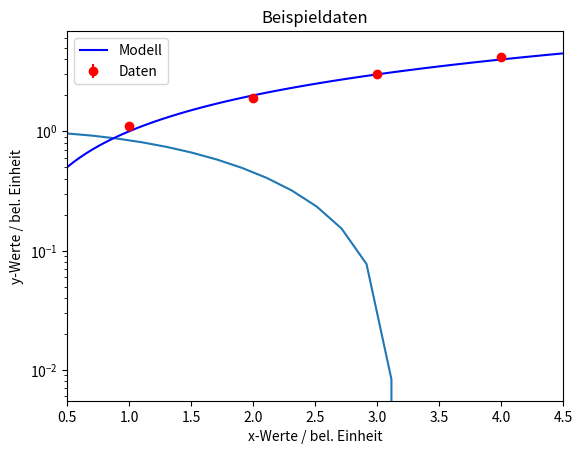
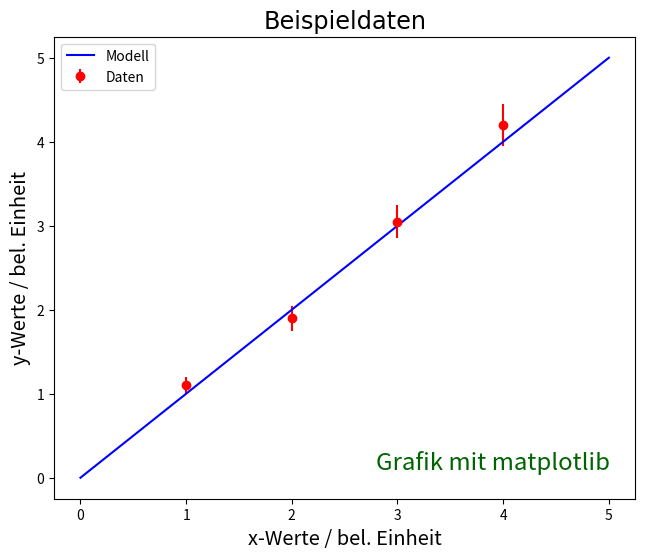
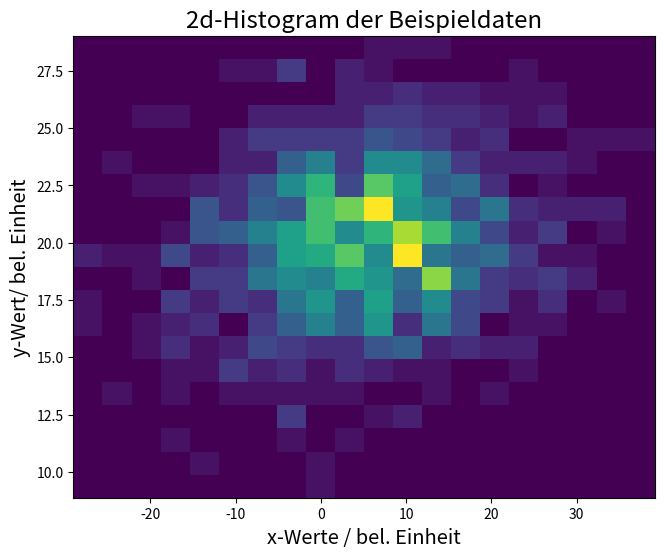

The script that saved these images, in order: (Note: this script raises an exception after producing the figures.)
# diese Zelle durch Eingabe von <shift>+<return> ausführen

## allgemein nützliche Einstellungen und Pakete

# Grafiken im Notebook anzeigen
%matplotlib inline

import numpy as np
import matplotlib.pyplot as plt

# diese Zelle durch Eingabe von <shift>+<return> ausführen

# erstes Beispiel
# ---------------

# Felder mit Datenpunkten erzeugen 
x = np.linspace(-20., 20., 200)
y = np.sin(x)/x

# Abbildung erzeugen
plt.plot(x,y)

# Abbildung darstellen
plt.show()


# diese Zelle durch Eingabe von <shift>+<return> ausführen

# Datenpunkte erzeugen
Dx = [1., 2., 3., 4.]
Dy = [1.1, 1.9,3.05, 4.2]
sy = [0.1, 0.15, 0.2, 0.25]



# Codezeilen zum Testen hier eingeben und ausprobieren
# -->



# Codezeilen zum Testen hier eingeben und ausprobieren
# -->



# Code aus dem vorigen Beispiel kopieren und vervollständigen
# -->



# diese Zelle durch Eingabe von <shift>+<return> ausführen

# Modellfunktion definieren
def model(x, a=1, b=0):
  return a*x+b

# Code aus dem vorigen Beispiel kopieren und vervollständigen
# -->



# Code aus dem vorigen Beispiel kopieren und vervollständigen
# -->




# Code aus dem vorigen Beispiel kopieren und vervollständigen
# ->


# Vollständiges Codebeispiel zur Darstellung von Daten und Modellfunktion
# -----------------------------------------------------------------------


plt.errorbar(Dx, Dy, yerr=sy, fmt='ro', label='Daten')

# Grafik beschriften 
plt.xlabel('x-Werte / bel. Einheit')
plt.ylabel('y-Werte / bel. Einheit')
plt.title('Beispieldaten')
          
# Modellfunktion einzeichnen
x = np.linspace(0., 5., 100,)
plt.plot(x,model(x), 'b-', label='Modell')    
plt.yscale("log")
plt.xlim(0.5,4.5)

# Legende erzeugen
plt.legend()

plt.show()

# Code aus dem vorigen Beispiel kopieren und verschiedene Schrifgrößen testen
# ->



# Code aus dem vorigen Beispiel kopieren und vervollständigen
# ->



# Code aus dem vorigen Beispiel kopieren und vervollständigen
# ->



# Vollständiges Codebeispiel mit Anapassung von Schriftgröße und -Font 
#        zur Darstellung von Daten und Modellfunktion
# --------------------------------------------------------------------

# Abbildung erzeugen
plt.figure(figsize=(7.5, 6), dpi=100)

# Daten mit Fehlerbalken zeichnen
plt.errorbar(Dx, Dy, yerr=sy, fmt='ro', label='Daten')

# Grafik beschriften 

plt.xlabel('x-Werte / bel. Einheit', size='x-large')
plt.ylabel('y-Werte / bel. Einheit', size='x-large')
# create font dictionary
csfont = {'fontname' : 'Comic Sans MS'}
plt.title('Beispieldaten', size='xx-large', **csfont)
          
# Modellfunktion einzeichnen
x = np.linspace(0., 5., 100,)
plt.plot(x,model(x), 'b-', label='Modell')    
## plt.yscale("log")
## plt.xlim(0.5,4.5)

# Legende erzeugen
plt.legend()

# Text einfügen
plt.text(2.8, 0.1, 'Grafik mit matplotlib', color='darkgreen', size='xx-large')

# Abbildung darstellen
plt.show()

# diese Zelle durch Eingabe von <shift>+<return> ausführen


# Zufallsdaten erzeugen
xdata = np.random.normal(size=200)


## Code hier testen
# -->



# Code von oben kopieren und anpassen
# -->



# diese Zelle durch Eingabe von <shift>+<return> ausführen

# define Gauss distribution)
def fGauss(x,mu=0.,sigma=1.):
    return (np.exp(-(x-mu)**2/2/sigma**2)/np.sqrt(2*np.pi)/sigma)


# Vollständiges Codebeispiel zur Darstellung von Häufigkeitsverteilungen
#   und Vergleich mit einer Verteilungsdichte    
# --------------------------------------------------------------------

#Daten als Histogram in 50 Intervallen darstellen
# Abbildung erzeugen
plt.figure(figsize=(7.5, 6), dpi=100)
# Histogram mit 50 Bins von [-3.,3.] (d.h. mit 51 Bingrenzen)
binedges = np.linspace(-3., 3., 51)
plt.hist(xdata, bins=binedges, density=True)

# Achsenbeschriftung
plt.xlabel('x-Werte / bel. Einheit', size='x-large')
plt.ylabel('Verteilungsdichte', size='x-large')
plt.title('Beispieldaten', size='xx-large')

# Gaußverteilug darstellen, Stützstellen in der Binmitte
xp = (binedges[:-1] + binedges[1:])/2.
plt.plot(xp, fGauss(xp))

plt.show()


# diese Zelle durch Eingabe von <shift>+<return> ausführen

def histstat(binc, bine, pr=True):
  """
    calculate mean, standard deviation and uncertainty on mean 
    of a histogram with bin-contents `binc` and bin-edges `bine`
 
    Args:
      * binc: array with bin content
      * bine: array with bin edges

    Returns:
      * float: mean, sigma and sigma on mean    
  """

  bincent =(bine[1:]+bine[:-1])/2 # determine bincenters
  mean = sum(binc*bincent)/sum(binc)
  rms=np.sqrt(sum(binc*bincent**2)/sum(binc) - mean**2)
  sigma_m = rms/np.sqrt(sum(binc))
  if pr: 
    print('hist statistics:\n'\
'   mean=%g, sigma=%g  sigma of mean=%g\n' %(mean,rms,sigma_m))
  return mean, rms, sigma_m


# Code von oben kopieren und anpassen
# -->




# diese Zelle durch Eingabe von <shift>+<return> ausführen

# Definition einer zweidimensionalen Verteilungsdichte
def gen2dGauss(size=10000, mux=5., sigx=10., muy=20., sigy=3., rho=0.15 ):
# generate two arrays with pairs of correlated gaussian numbers
  u=np.random.randn(size)  
  x = mux+sigx*u            # gauss, with mean mux and sigma sigx
  v = np.random.randn(size)  
  y = muy+sigy*(rho*u+np.sqrt(1.-rho**2)*v)
  return x, y


# diese Zelle durch Eingabe von <shift>+<return> ausführen

# Daten erzeugen
x2, y2 = gen2dGauss(1000)

# Streudiagramm erzeugen
plt.scatter(x2, y2, s=5)

# Achsenbeschriftung
plt.xlabel('x-Werte / bel. Einheit', size='x-large')
plt.ylabel('y-Wert/ bel. Einheit', size='x-large')
plt.title('2d-Histogram der Beispieldaten', size='xx-large')

plt.show()


# diese Zelle durch Eingabe von <shift>+<return> ausführen

# Histogramm erzeugen und darstellen
nbinsx=20
nbinsy=20
plt.hist2d(x2 ,y2, [nbinsx,nbinsy])

# Achsenbeschriftung
plt.xlabel('x-Werte / bel. Einheit', size='x-large')
plt.ylabel('y-Wert/ bel. Einheit', size='x-large')
plt.title('2d-Histogram der Beispieldaten', size='xx-large')

plt.show()


# Code hier zusammenstellen und testen
# --> 



# diese Zelle durch Eingabe von <shift>+<return> ausführen

from PhyPraKit import hist2dstat

H, xedges, yedges, p = plt.hist2d(x2, y2, [nbinsx,nbinsy], cmap='Blues')
meanx,meany,varx,vary,cov,cor = hist2dstat(H, xedges, yedges, True)
plt.colorbar()

# Achsenbeschriftung
plt.xlabel('x-Werte / bel. Einheit', size='x-large')
plt.ylabel('y-Wert/ bel. Einheit', size='x-large')
plt.title('2d-Histogram der Beispieldaten', size='xx-large')

plt.show()

from PhyPraKit import profile2d

bincenters_x, means_y, sigs_y, sigmeans_y = profile2d(H, xedges, yedges)


# Polardarstellung einer winkelabhängigen Fuktion 
# --------------------------------------------------

def polarFunction(theta):
  return np.cos(theta)**2

theta=np.linspace(0., 2*np.pi, 100)
plt.polar(theta,polarFunction(theta))


plt.show()


# Erzeugung eines Tortendiagramms
# --------------------------------
labels = 'A', 'B', 'C', 'D', 'E'
sizes = [10, 30, 25, 15, 20]
explode=(0., 0., 0.1, 0.,0.) # "explode 3rd slice"
plt.pie(sizes, labels=labels, autopct='%1.1f%%', shadow=True, explode=explode)


plt.show()

# Erzeugung eines Balkendiagramms
# -------------------------------

sizes = [10, 30, 25, 15, 20]
xpos=[0.5, 1.5, 2.5, 3.5, 4.5]
labels = 'A', 'B', 'C', 'D', 'E'
plt.bar(xpos, sizes, tick_label=labels)
plt.ylabel('Wert')
plt.show()

# Erzeugung eines Boxplots
#-------------------------

#Daten
r1 = np.random.normal(size=200)+0.5
r2 = 1.5*np.random.normal(size=200)-0.3

plt.boxplot((r1,r2), showfliers=True, labels=('A', 'B') )
plt.ylabel('Größe / bel. Einheit')
            
plt.show()

# diese Zelle durch Eingabe von <shift>+<return> ausführen


"""
  Beispiel zum Vergleich eines Modells mit Daten
"""

# Modellfunktion
def model(x, a=1, b=0):
  return a*x+b

# Datenpunkte erzeugen
Dx = [1., 2., 3., 4.]
Dy = [1.1, 1.9,3.05, 4.2]
sy = [0.1, 0.15, 0.2, 0.25]

# Abbildung erzeugen
myfig = plt.figure(figsize=(7.5, 6.), dpi=100)
ax1 = myfig.add_subplot(1,1,1) 

ax1.errorbar(Dx, Dy, yerr=sy, fmt='ro', label='Daten')

# Grafik beschriften 

ax1.set_xlabel('x-Werte / bel. Einheit', size='x-large')
ax1.set_ylabel('y-Werte / bel. Einheit', size='x-large')
# create font dictionary
csfont = {'fontname' : 'Comic Sans MS'}
ax1.set_title('Beispieldaten', size='xx-large', **csfont)
          
# Modellfunktion einzeichnen
x = np.linspace(0., 5., 100,)
y = x
ax1.plot(x,y, 'b-', label='Modell')    

# Legende erzeugen
ax1.legend()

ax1.text(3.5, 0.1, 'erste Grafik mit matplotlib', color='darkgreen')

plt.show()


# diese Zelle durch Eingabe von <shift>+<return> ausführen

"""
  Erweitertes Beispiel zum Vergleich eines Modells mit Daten
"""

# Modellfunktion
def model(x, a=1, b=0):
    return a*x+b

# Datenpunkte erzeugen
Dx = [1., 2., 3., 4.]
Dy = [1.1, 1.9,3.05, 4.2]
sy = [0.1, 0.15, 0.2, 0.25]

# Abbildung und Unter-Diagramme erzeugen
myfig = plt.figure(figsize=(7.5, 9.), dpi=100)
ax1 = plt.subplot2grid( (7,1), (0,0), rowspan=5)
ax2 = plt.subplot2grid( (7,1), (5,0), rowspan=2, sharex=ax1)
plt.tight_layout()

# Daten eintragen
ax1.errorbar(Dx, Dy, yerr=sy, fmt='ro', label='Daten')
# Daten - Modell eintragne
ax2.errorbar(Dx, Dy-model(np.array(Dx)), yerr=sy, fmt='ro', label='Daten')
ax2.axhline(0.)

# Grafik beschriften 
ax1.set_ylabel('y-Werte / bel. Einheit', size='x-large')
ax2.set_ylabel('Differenz', size='x-large')
ax2.set_xlabel('x-Werte / bel. Einheit', size='x-large')
ax1.set_title('Beispieldaten', size='xx-large')
          
# Modellfunktion einzeichnen
x = np.linspace(0., 5., 100,)
y = model(x)
ax1.plot(x,y, 'b-', label='Modell')    

# Legende erzeugen
ax1.legend()

plt.show()


# diese Zelle durch Eingabe von <shift>+<return> ausführen

from PhyPraKit import histstat, hist2dstat, profile2d

def gen2dGauss(size=10000, mux=5., sigx=10., muy=20., sigy=3., rho=0.15 ):
# generate two arrays with pairs of correlated gaussian numbers
  u=np.random.randn(size)  
  x = mux+sigx*u            # gauss, with mean mux and sigma sigx
  v = np.random.randn(size)  
  y = muy+sigy*(rho*u+np.sqrt(1.-rho**2)*v)
  return x, y


def gen2dExpGauss(size=10000, mux=5., sigx=10., muy=20., sigy=3., rho=0.15 ):
# generate two arrays with pairs of correlated gaussian numbers
  u=np.random.randn(size)  
  x = mux+sigx*u            # gauss, with mean mux and sigma sigx
  v = np.random.randn(size)  
  y = muy+sigy*(rho*u+np.sqrt(1.-rho**2)*v)
  return x, y


x2, y2 = gen2dGauss(10000)   
nbinsx=20
nbinsy=25

fig=plt.figure(1,figsize=(10.,10.))

ax_y=plt.subplot(2,2,1) # y histogram and statistics
#  bincont,binedge = nhist(y,nbinsy,xlabel="y") # histogram data
bcy, bey, p = ax_y.hist(y2, nbinsy) # histogram data
ax_y.set_xlabel('y')
ax_y.set_ylabel('frequency')
histstat(bcy,bey)

ax_x=plt.subplot(2,2,4) # x histogram and statistics
#  bincont,binedge = nhist(x,nbinsx) # histogram data
bcx, bex, p = ax_x.hist(x2, nbinsx) # histogram data
ax_x.set_xlabel('x')
ax_x.set_ylabel('frequency')
histstat(bcx,bex)

ax_xy=plt.subplot(2,2,2) # 2d histogram
H, xedges, yedges, p = ax_xy.hist2d(x2 ,y2, [nbinsx,nbinsy],cmap='Blues')
fig.colorbar(p, ax=ax_xy)
ax_xy.set_xlabel('x')
ax_xy.set_ylabel('y')
hist2dstat(H, xedges, yedges, True)

# make a "Profile Plot" - mean y at a given x, standard deviation as error bar
ax_profile=plt.subplot(2,2,3) # profile historgram 
bincenters_x, means_y, sigs_y, sigmeans_y = profile2d(H, xedges, yedges)
ax_profile.set_xlabel('x', size='x-large') 
ax_profile.set_ylabel('mean of y',size='x-large') 

plt.show()



# diese Zelle durch Eingabe von <shift>+<return> ausführen

from mpl_toolkits.mplot3d import Axes3D
from matplotlib import cm

# eine Funktion z=f(x,y)
#   modified rosenbrock function: f(x,y) = (x^2+y-a)^2 + (x+y^2-b)^2 + c(x+y)^2
def modified_rosenbrock_function(x,y, par=[11., 7., 0.1]):
  a = par[0]       # a, should be 11
  b = par[1]       # b, should be 7
  c = par[2]       # c, should be 0.1
  return (x**2+y-a)**2 + (x+y**2-b)**2 + c*(x+y)**2


# ---helper function ---------------------------------------
def get_3Dfunction_data(xmin=1.,xmax=1.,ymin=-1.,ymax=1., 
                        func=None, fkwargs={}, delta=0.1):
  '''
    get function values on 2D-grid

    Args: 
      float xmin: minimum x-range
      float xmax: maximum x-range
      float ymin: minimum y-range
      float ymys: maximum y-range
      funtion func: funtion f(x,y **kwargs)
      dict fkwargs: prameters to pass to function
      delta: resolution of grid

    Returns: 
      tuple X, Y, Z
  '''    
  x = np.arange(xmin, xmax, delta)
  y = np.arange(ymin, ymax, delta)
  X, Y = np.meshgrid(x, y)
  Z = func(X, Y, **fkwargs)
  return X, Y, Z


# --- main part of program ---

# get the 3d data
f = modified_rosenbrock_function
#    parameters of function as keyword arguments
kwargs = {'par': [11., 7. , 0.1]}

X, Y, Z = get_3Dfunction_data(xmin=-4., xmax=4., ymin=-4., ymax=4.,
           func = f, fkwargs=kwargs, delta=0.1)
minz = np.amin(Z) 
maxz = np.amax(Z)

# create a figure ...
fig = plt.figure(figsize=(10., 7.5))
ax = fig.add_subplot(projection = '3d')

# ... and plot the surface.
surf = ax.plot_surface(X, Y, Z, cmap=cm.Blues,
                       linewidth=0, antialiased=False)
# set range for z axis.
ax.set_zlim(minz, maxz)

# Add a color bar which maps values to colors.
fig.colorbar(surf, shrink=0.5, aspect=10)

plt.show()

# Code zum Ausprobieren

x = np.linspace(-20., 20., 200)
y = np.sin(x)/x

# einige Parameter ändern
plt.rc('lines', linewidth=5)
plt.rc('xtick', labelsize=25)
plt.rc('ytick', labelsize=25)

# Abbildung erzeugen
plt.plot(x,y, 'r-')

# Abbildung darstellen
plt.show()

# Ausprobieren von rc-styles 

print(plt.style.available)

plt.rcdefaults() # alle Änderungen zurücksetzen
plt.style.use('classic')
              
# einfache Grafik              
x = np.linspace(-20., 20., 200)
y = np.sin(x)/x
plt.plot(x,y)
plt.xlabel('x-Wert')
plt.ylabel('y-Wert')

plt.locator_params(nbins=5)
plt.show()            
              